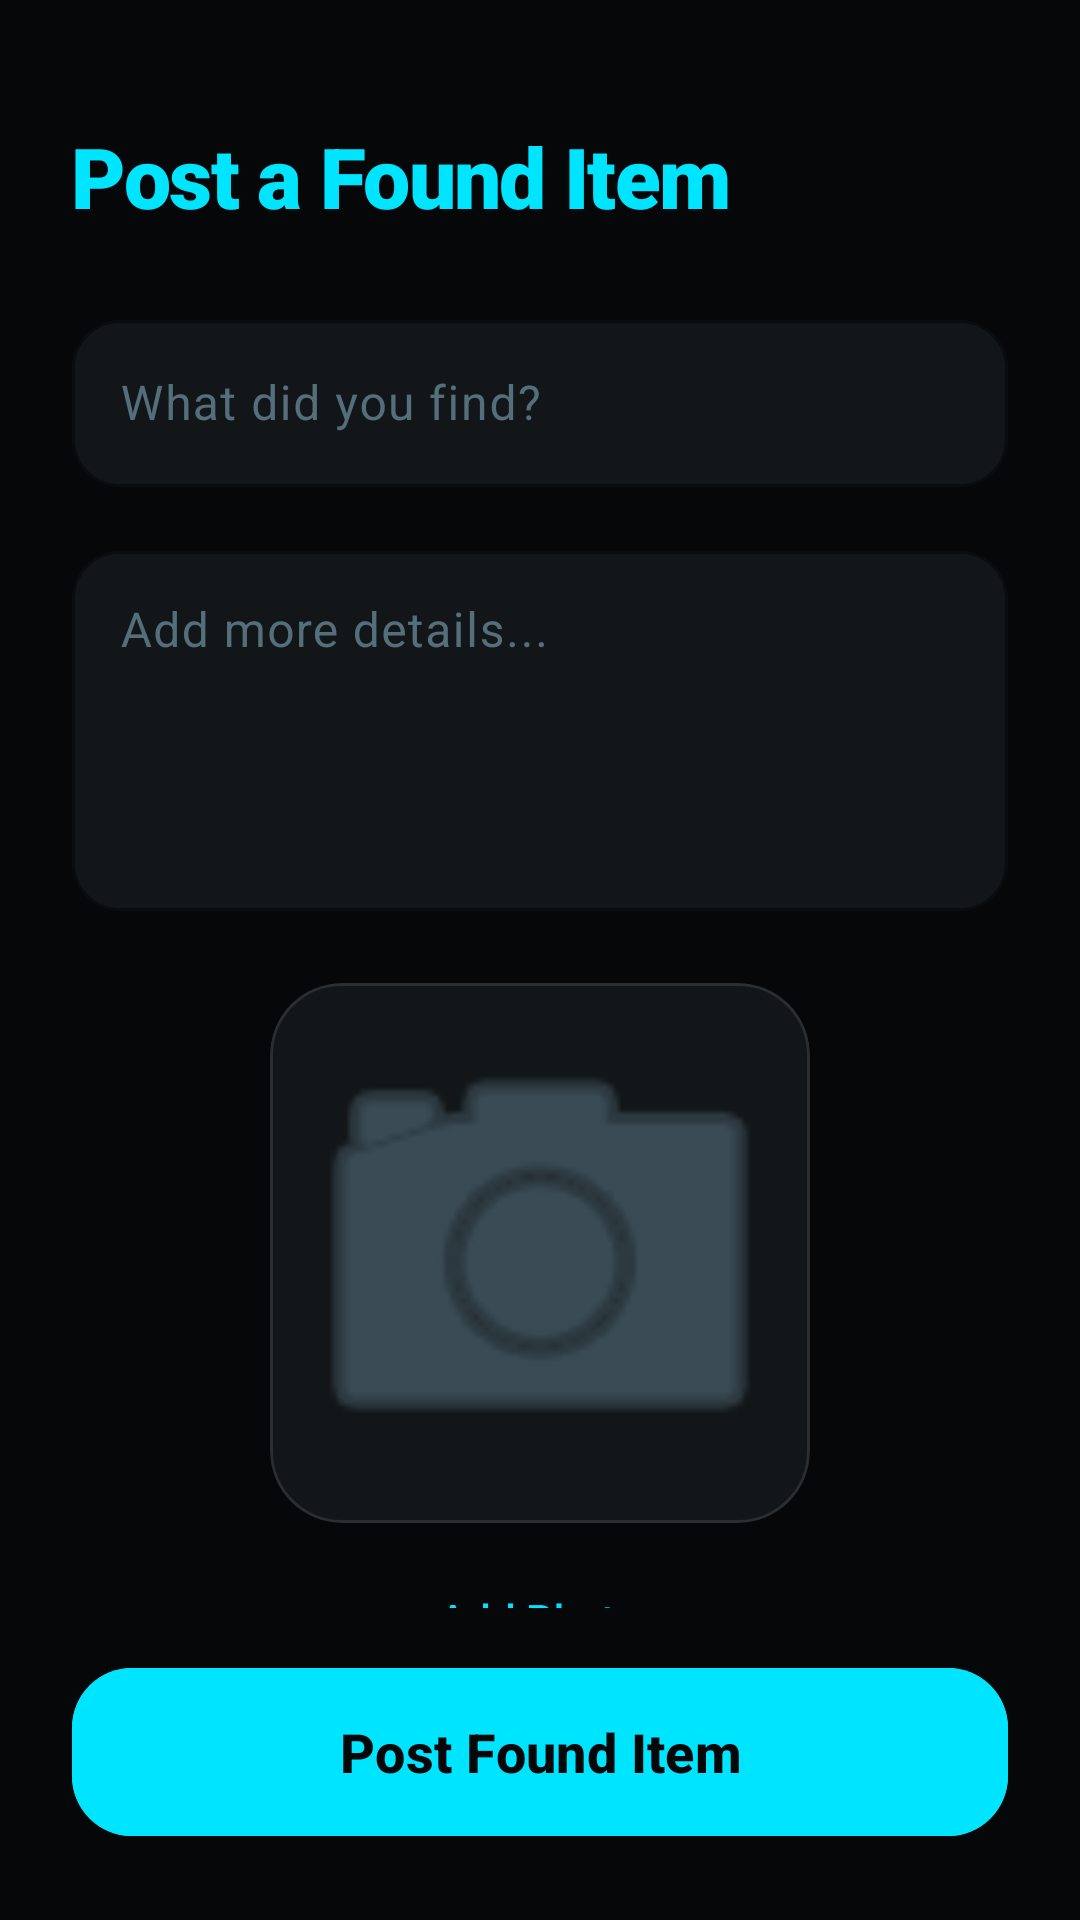

Reconstruct the res/layout file that produces this screen, plus the resources it refers to.
<!-- AndroidManifest.xml: application theme Theme.FoundIT -->
<!-- res/layout/activity_post_found_item.xml -->
<?xml version="1.0" encoding="utf-8"?>
<androidx.constraintlayout.widget.ConstraintLayout xmlns:android="http://schemas.android.com/apk/res/android"
    xmlns:app="http://schemas.android.com/apk/res-auto"
    xmlns:tools="http://schemas.android.com/tools"
    android:layout_width="match_parent"
    android:layout_height="match_parent"
    android:background="#050708"
    android:padding="24dp"
    tools:context=".PostFoundItemActivity">

    <TextView
        android:id="@+id/post_found_item_title"
        android:layout_width="wrap_content"
        android:layout_height="wrap_content"
        android:layout_marginTop="16dp"
        android:fontFamily="sans-serif-black"
        android:text="Post a Found Item"
        android:textColor="#00E5FF"
        android:textSize="28sp"
        android:letterSpacing="-0.02"
        app:layout_constraintStart_toStartOf="parent"
        app:layout_constraintTop_toTopOf="parent" />

    <ScrollView
        android:layout_width="match_parent"
        android:layout_height="0dp"
        android:layout_marginTop="24dp"
        android:layout_marginBottom="16dp"
        android:scrollbarThumbVertical="@null"
        app:layout_constraintBottom_toTopOf="@+id/button_post_item"
        app:layout_constraintTop_toBottomOf="@id/post_found_item_title">

        <LinearLayout
            android:layout_width="match_parent"
            android:layout_height="wrap_content"
            android:orientation="vertical">

            <com.google.android.material.textfield.TextInputLayout
                style="@style/Widget.Material3.TextInputLayout.OutlinedBox"
                android:layout_width="match_parent"
                android:layout_height="wrap_content"
                android:hint="What did you find?"
                android:textColorHint="#546E7A"
                app:boxBackgroundColor="#121619"
                app:boxCornerRadiusBottomEnd="16dp"
                app:boxCornerRadiusBottomStart="16dp"
                app:boxCornerRadiusTopEnd="16dp"
                app:boxCornerRadiusTopStart="16dp"
                app:boxStrokeColor="#00E5FF"
                app:hintTextColor="#00E5FF">

                <com.google.android.material.textfield.TextInputEditText
                    android:id="@+id/edit_text_item_title"
                    android:layout_width="match_parent"
                    android:layout_height="wrap_content"
                    android:inputType="textCapWords"
                    android:textColor="#FFFFFF" />
            </com.google.android.material.textfield.TextInputLayout>

            <com.google.android.material.textfield.TextInputLayout
                style="@style/Widget.Material3.TextInputLayout.OutlinedBox"
                android:layout_width="match_parent"
                android:layout_height="wrap_content"
                android:layout_marginTop="16dp"
                android:hint="Add more details..."
                android:textColorHint="#546E7A"
                app:boxBackgroundColor="#121619"
                app:boxCornerRadiusBottomEnd="16dp"
                app:boxCornerRadiusBottomStart="16dp"
                app:boxCornerRadiusTopEnd="16dp"
                app:boxCornerRadiusTopStart="16dp"
                app:boxStrokeColor="#00E5FF"
                app:hintTextColor="#00E5FF">

                <com.google.android.material.textfield.TextInputEditText
                    android:id="@+id/edit_text_item_description"
                    android:layout_width="match_parent"
                    android:layout_height="120dp"
                    android:gravity="top"
                    android:inputType="textMultiLine"
                    android:textColor="#FFFFFF" />
            </com.google.android.material.textfield.TextInputLayout>

            <com.google.android.material.card.MaterialCardView
                android:layout_width="180dp"
                android:layout_height="180dp"
                android:layout_gravity="center"
                android:layout_marginTop="24dp"
                app:cardBackgroundColor="#121619"
                app:cardCornerRadius="24dp"
                app:strokeColor="#1AFFFFFF"
                app:strokeWidth="1dp">

                <ImageView
                    android:id="@+id/image_view_item_photo"
                    android:layout_width="match_parent"
                    android:layout_height="match_parent"
                    android:scaleType="centerCrop"
                    android:src="@android:drawable/ic_menu_camera"
                    app:tint="#546E7A" />
            </com.google.android.material.card.MaterialCardView>

            <com.google.android.material.button.MaterialButton
                android:id="@+id/button_add_photo"
                style="@style/Widget.Material3.Button.TextButton"
                android:layout_width="wrap_content"
                android:layout_height="wrap_content"
                android:layout_gravity="center"
                android:layout_marginTop="8dp"
                android:text="Add Photo"
                android:textColor="#00E5FF" />

            <com.google.android.material.textfield.TextInputLayout
                style="@style/Widget.Material3.TextInputLayout.OutlinedBox"
                android:layout_width="match_parent"
                android:layout_height="wrap_content"
                android:layout_marginTop="16dp"
                android:hint="Where did you find it?"
                android:textColorHint="#546E7A"
                app:boxBackgroundColor="#121619"
                app:boxCornerRadiusBottomEnd="16dp"
                app:boxCornerRadiusBottomStart="16dp"
                app:boxCornerRadiusTopEnd="16dp"
                app:boxCornerRadiusTopStart="16dp"
                app:boxStrokeColor="#00E5FF"
                app:hintTextColor="#00E5FF"
                app:startIconDrawable="@android:drawable/ic_menu_mylocation"
                app:startIconTint="#00E5FF">

                <com.google.android.material.textfield.TextInputEditText
                    android:id="@+id/edit_text_item_location"
                    android:layout_width="match_parent"
                    android:layout_height="wrap_content"
                    android:inputType="textCapWords"
                    android:textColor="#FFFFFF" />
            </com.google.android.material.textfield.TextInputLayout>

        </LinearLayout>
    </ScrollView>

    <com.google.android.material.button.MaterialButton
        android:id="@+id/button_post_item"
        android:layout_width="match_parent"
        android:layout_height="64dp"
        android:backgroundTint="#00E5FF"
        android:text="Post Found Item"
        android:textAllCaps="false"
        android:textColor="#050708"
        android:textSize="18sp"
        android:textStyle="bold"
        app:cornerRadius="20dp"
        app:layout_constraintBottom_toBottomOf="parent" />

</androidx.constraintlayout.widget.ConstraintLayout>
<!-- resources referenced by this layout -->
<resources>
  <style name="Theme.FoundIT" parent="Base.Theme.FoundIT" />
  <style name="Base.Theme.FoundIT" parent="Theme.Material3.DayNight.NoActionBar">
          
  
          
          
      </style>
</resources>
